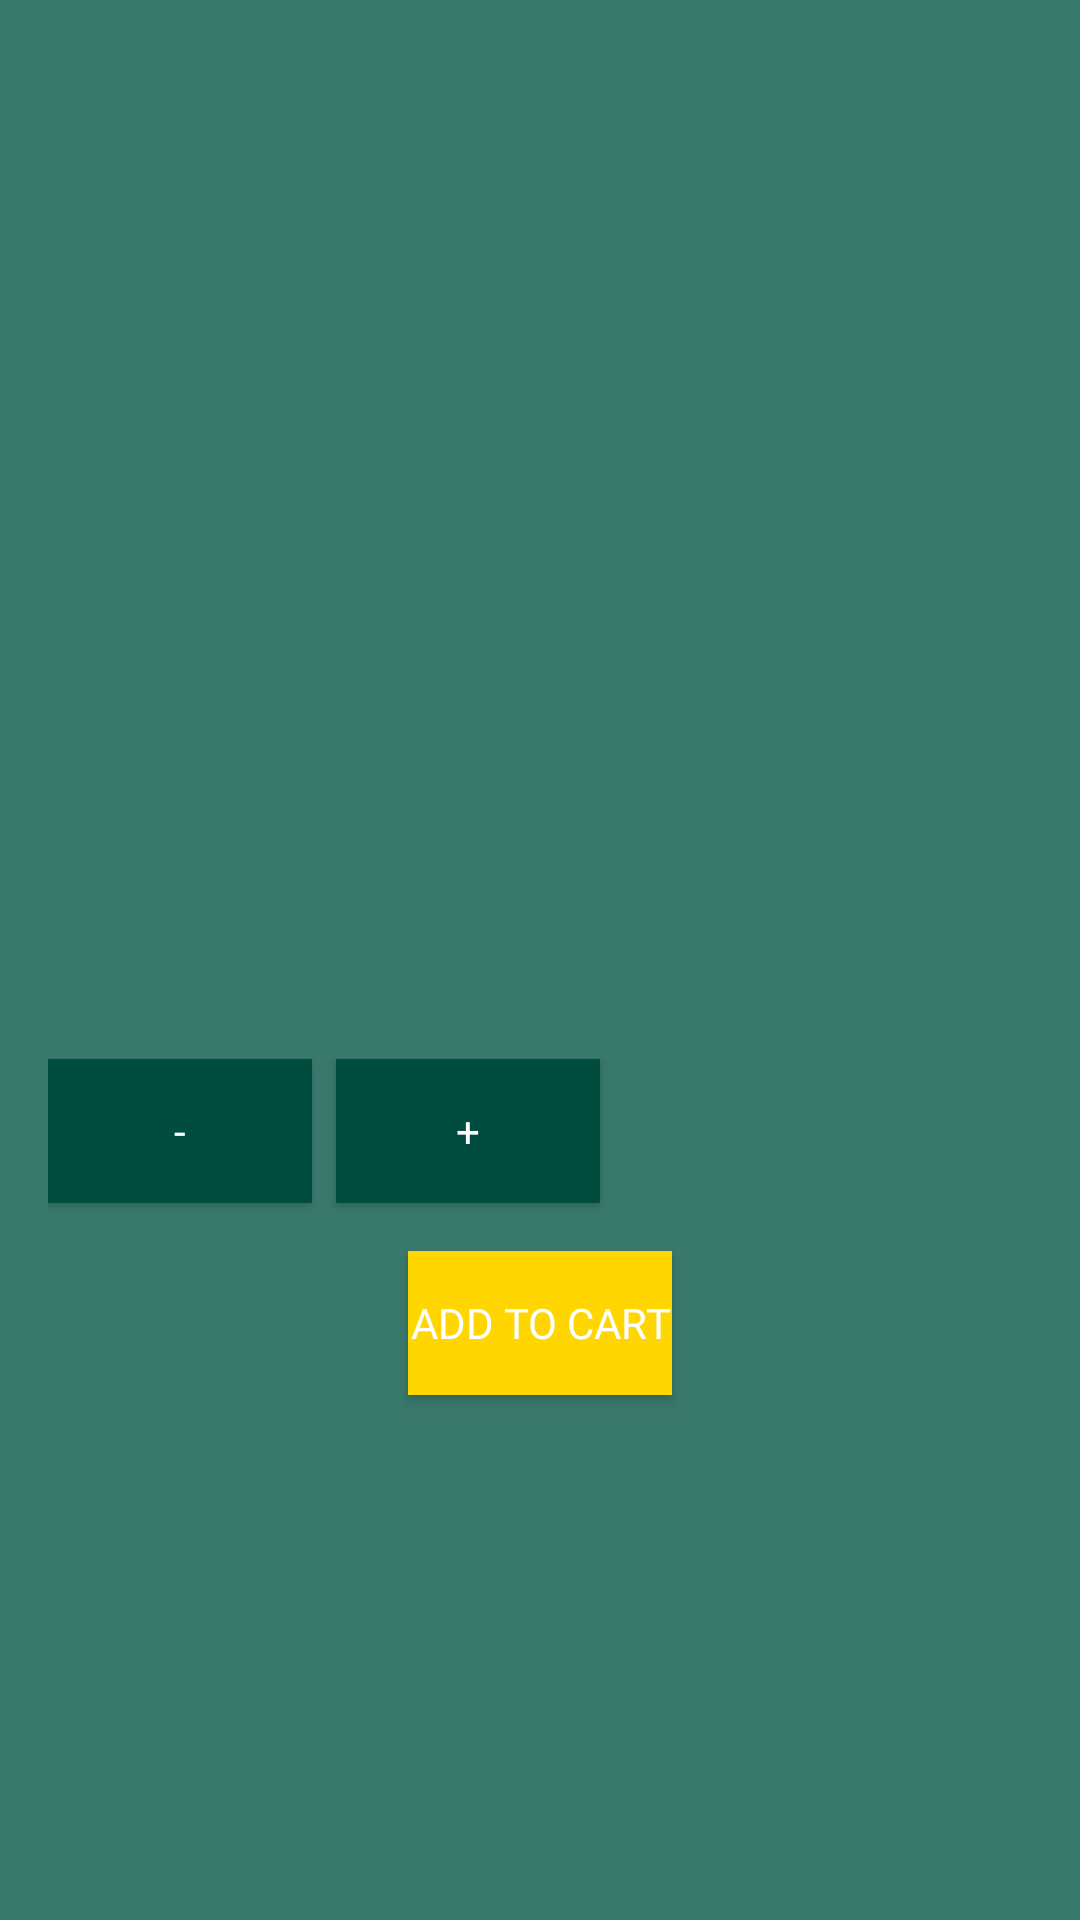

Produce the Android XML layout that renders to this screen, including the resource entries it uses.
<!-- AndroidManifest.xml: application theme Theme.BevMate -->
<!-- res/layout/fragment_drink_details.xml -->
<RelativeLayout xmlns:android="http://schemas.android.com/apk/res/android"
    xmlns:tools="http://schemas.android.com/tools"
    android:layout_width="match_parent"
    android:layout_height="match_parent"
    android:padding="16dp"
    android:background="@color/primaryLightColor"
    tools:context=".fragments.user.DrinkDetailsFragment">

    
    <ImageView
        android:id="@+id/drink_image"
        android:layout_width="match_parent"
        android:layout_height="200dp"
        android:layout_alignParentTop="true"
        android:scaleType="centerCrop"
        android:contentDescription="@string/drink_image"/>

    
    <TextView
        android:id="@+id/drink_name"
        android:layout_width="wrap_content"
        android:layout_height="wrap_content"
        android:layout_below="@id/drink_image"
        android:layout_marginTop="16dp"
        android:textColor="@color/primaryDarkColor"
        android:textSize="24sp"
        android:fontFamily="@font/poppins_bold"/>

    
    <TextView
        android:id="@+id/drink_description"
        android:layout_width="wrap_content"
        android:layout_height="wrap_content"
        android:layout_below="@id/drink_name"
        android:layout_marginTop="8dp"
        android:textColor="@color/primaryDarkColor"
        android:textSize="16sp"
        android:fontFamily="@font/poppins_regular"/>

    
    <TextView
        android:id="@+id/drink_price"
        android:layout_width="wrap_content"
        android:layout_height="wrap_content"
        android:layout_below="@id/drink_description"
        android:layout_marginTop="16dp"
        android:textColor="@color/primaryDarkColor"
        android:textSize="20sp"
        android:fontFamily="@font/poppins_bold"/>

    
    <Button
        android:id="@+id/btn_decrease_quantity"
        android:layout_width="wrap_content"
        android:layout_height="wrap_content"
        android:layout_below="@id/drink_price"
        android:layout_marginTop="16dp"
        android:text="-"
        android:background="@color/primaryColor"
        android:textColor="@color/white"
        android:fontFamily="@font/poppins_bold"/>

    
    <Button
        android:id="@+id/btn_increase_quantity"
        android:layout_width="wrap_content"
        android:layout_height="wrap_content"
        android:layout_toRightOf="@id/btn_decrease_quantity"
        android:layout_alignTop="@id/btn_decrease_quantity"
        android:layout_marginLeft="8dp"
        android:text="+"
        android:background="@color/primaryColor"
        android:textColor="@color/white"
        android:fontFamily="@font/poppins_bold"/>

    
    <Button
        android:id="@+id/btn_add_to_cart"
        android:layout_width="wrap_content"
        android:layout_height="wrap_content"
        android:layout_below="@id/btn_decrease_quantity"
        android:layout_centerHorizontal="true"
        android:layout_marginTop="16dp"
        android:background="@color/accentColor"
        android:fontFamily="@font/poppins_bold"
        android:text="Add to Cart"
        android:textColor="@color/white"
        tools:ignore="TextContrastCheck" />

</RelativeLayout>
<!-- resources referenced by this layout -->
<resources>
  <color name="accentColor">#FFD600</color>
  <color name="primaryColor">#004D40</color>
  <color name="primaryDarkColor">#00251A</color>
  <color name="primaryLightColor">#39796B</color>
  <color name="white">#FFFFFF</color>
  <string name="drink_image">Drink Image</string>
  <style name="Theme.BevMate" parent="Base.Theme.BevMate" />
  <style name="Base.Theme.BevMate" parent="Theme.Material3.DayNight.NoActionBar">
          
          
      </style>
</resources>
